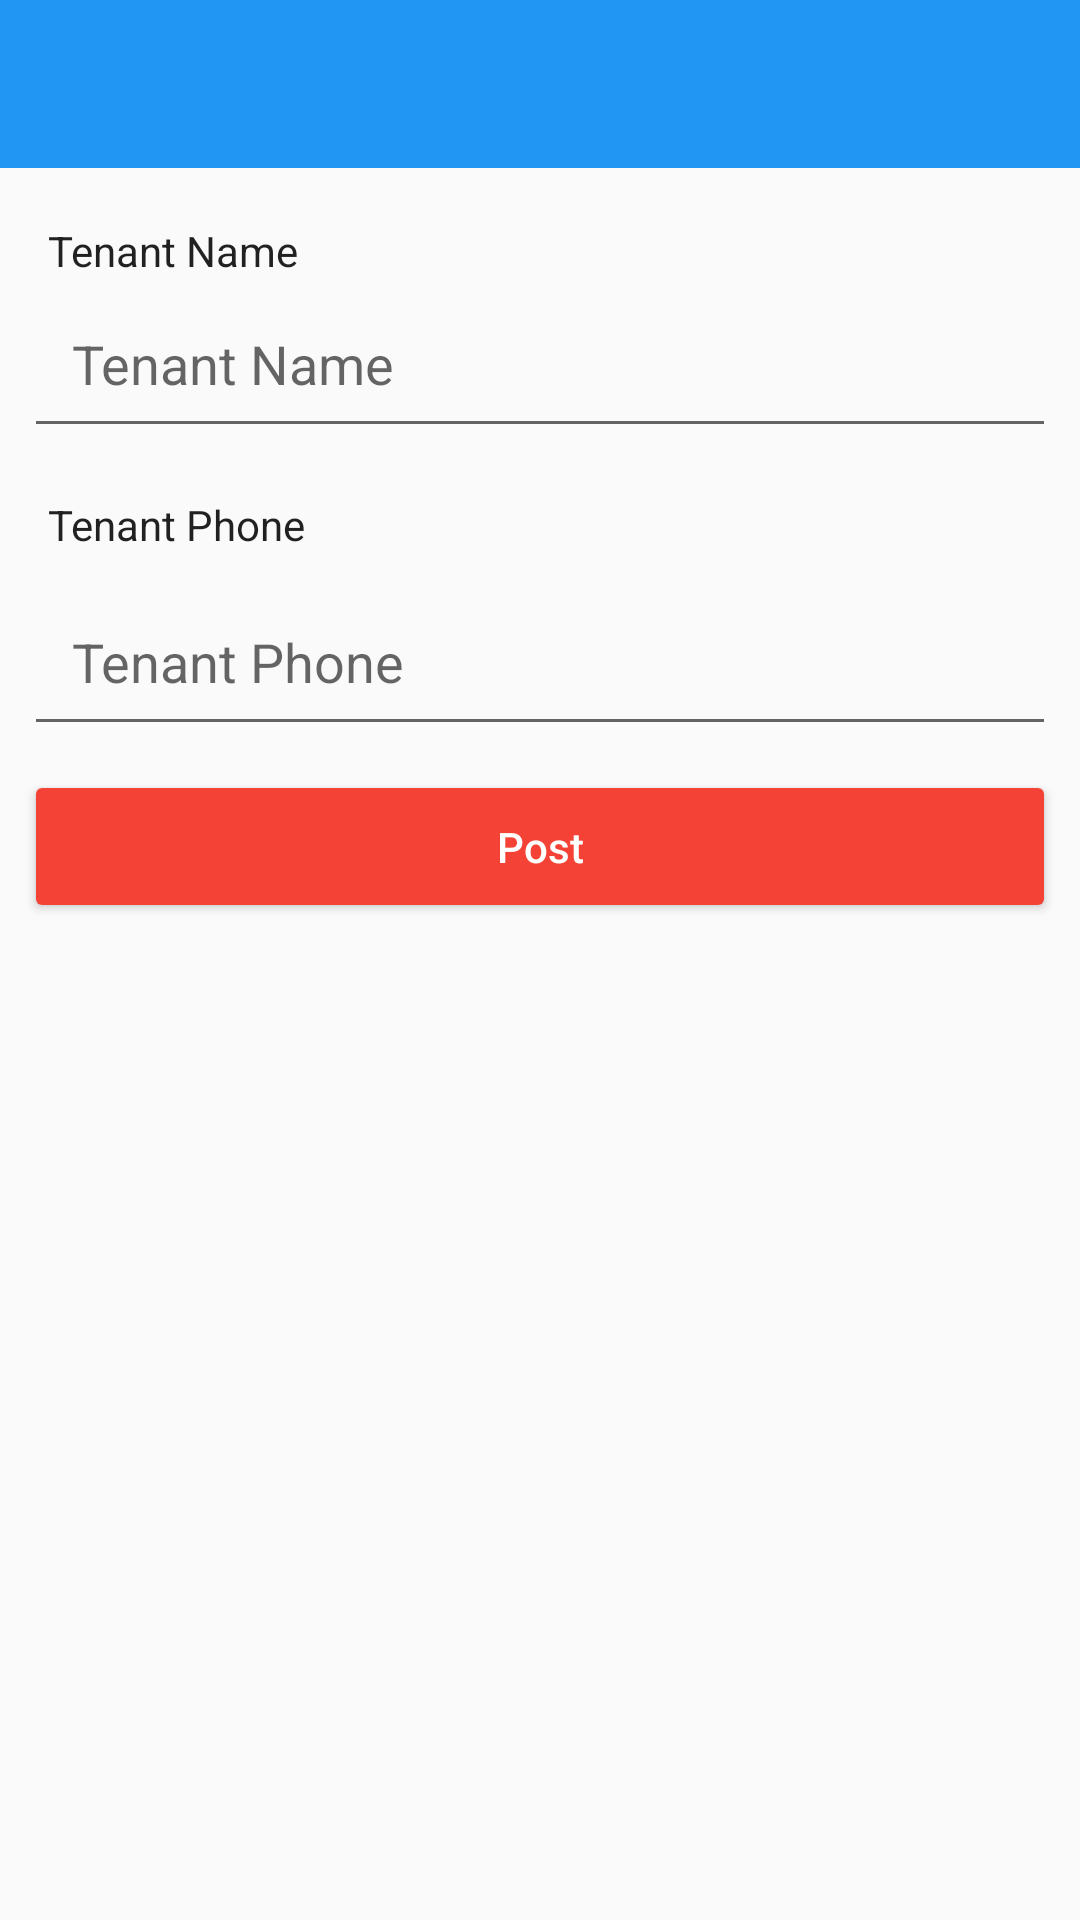

Write the Android layout XML for this screen, with the resource values it uses.
<!-- AndroidManifest.xml: application theme AppTheme -->
<!-- res/layout/activity_new_tenant.xml -->
<?xml version="1.0" encoding="utf-8"?>
<android.support.constraint.ConstraintLayout xmlns:android="http://schemas.android.com/apk/res/android"
    xmlns:app="http://schemas.android.com/apk/res-auto"
    xmlns:tools="http://schemas.android.com/tools"
    android:layout_width="match_parent"
    android:layout_height="match_parent"
    tools:context="com.example.kenlow.rentasaur2.NewTenantActivity">

    <android.support.v4.widget.NestedScrollView
        android:id="@+id/nestedScrollView"
        android:layout_width="0dp"
        android:layout_height="0dp"
        android:fillViewport="true"
        app:layout_constraintBottom_toBottomOf="parent"
        app:layout_constraintEnd_toEndOf="parent"
        app:layout_constraintStart_toStartOf="parent"
        app:layout_constraintTop_toTopOf="parent">

        <LinearLayout
            android:layout_width="match_parent"
            android:layout_height="wrap_content"
            android:orientation="vertical">

            <android.support.v7.widget.Toolbar
                android:id="@+id/new_tenant_toolbar"
                android:layout_width="match_parent"
                android:layout_height="wrap_content"
                android:background="?attr/colorPrimary"
                android:minHeight="?attr/actionBarSize"
                android:theme="@style/ThemeOverlay.AppCompat.Dark.ActionBar" />

            <ProgressBar
                android:id="@+id/new_tenant_progress"
                style="?android:attr/progressBarStyleHorizontal"
                android:layout_width="match_parent"
                android:layout_height="2dp"
                android:indeterminate="true"
                android:visibility="invisible"
                app:layout_constraintEnd_toEndOf="parent"
                app:layout_constraintStart_toStartOf="parent"
                app:layout_constraintTop_toTopOf="@+id/new_post_image" />

            <TextView
                android:id="@+id/tenant_name_title"
                android:layout_width="match_parent"
                android:layout_height="wrap_content"
                android:layout_marginLeft="16dp"
                android:layout_marginTop="16dp"
                android:text="Tenant Name"
                android:textAppearance="@style/TextAppearance.AppCompat" />

            <EditText
                android:id="@+id/new_tenant_name"
                android:layout_width="match_parent"
                android:layout_height="wrap_content"
                android:layout_marginEnd="8dp"
                android:layout_marginStart="8dp"
                android:layout_marginTop="0dp"
                android:ems="10"
                android:hint="Tenant Name"
                android:inputType="text"
                android:padding="16dp"
                android:singleLine="true" />

            <TextView
                android:id="@+id/tenant_phone_title"
                android:layout_width="match_parent"
                android:layout_height="wrap_content"
                android:layout_marginLeft="16dp"
                android:layout_marginTop="16dp"
                android:text="Tenant Phone"
                android:textAppearance="@style/TextAppearance.AppCompat" />

            <EditText
                android:id="@+id/new_tenant_phone"
                android:layout_width="match_parent"
                android:layout_height="wrap_content"
                android:layout_marginEnd="8dp"
                android:layout_marginStart="8dp"
                android:layout_marginTop="8dp"
                android:ems="10"
                android:hint="Tenant Phone"
                android:inputType="phone"
                android:padding="16dp" />

            <Button
                android:id="@+id/tenant_btn"
                android:layout_width="match_parent"
                android:layout_height="wrap_content"
                android:layout_marginBottom="16dp"
                android:layout_marginEnd="8dp"
                android:layout_marginStart="8dp"
                android:layout_marginTop="8dp"
                android:backgroundTint="@color/colorAccent"
                android:padding="16dp"
                android:text="@string/new_post_btn_hint"
                android:textAllCaps="false"
                android:textColor="@android:color/white"/>

        </LinearLayout>
    </android.support.v4.widget.NestedScrollView>



</android.support.constraint.ConstraintLayout>
<!-- resources referenced by this layout -->
<resources>
  <color name="colorAccent">#f44336</color>
  <string name="new_post_btn_hint">Post</string>
  <style name="AppTheme" parent="Theme.AppCompat.Light.NoActionBar">
          
          <item name="colorPrimary">@color/colorPrimary</item>
          <item name="colorPrimaryDark">@color/colorPrimaryDark</item>
          <item name="colorAccent">@color/colorAccent</item>
      </style>
  <color name="colorPrimary">#2196f3</color>
  <color name="colorPrimaryDark">#0069c0</color>
</resources>
